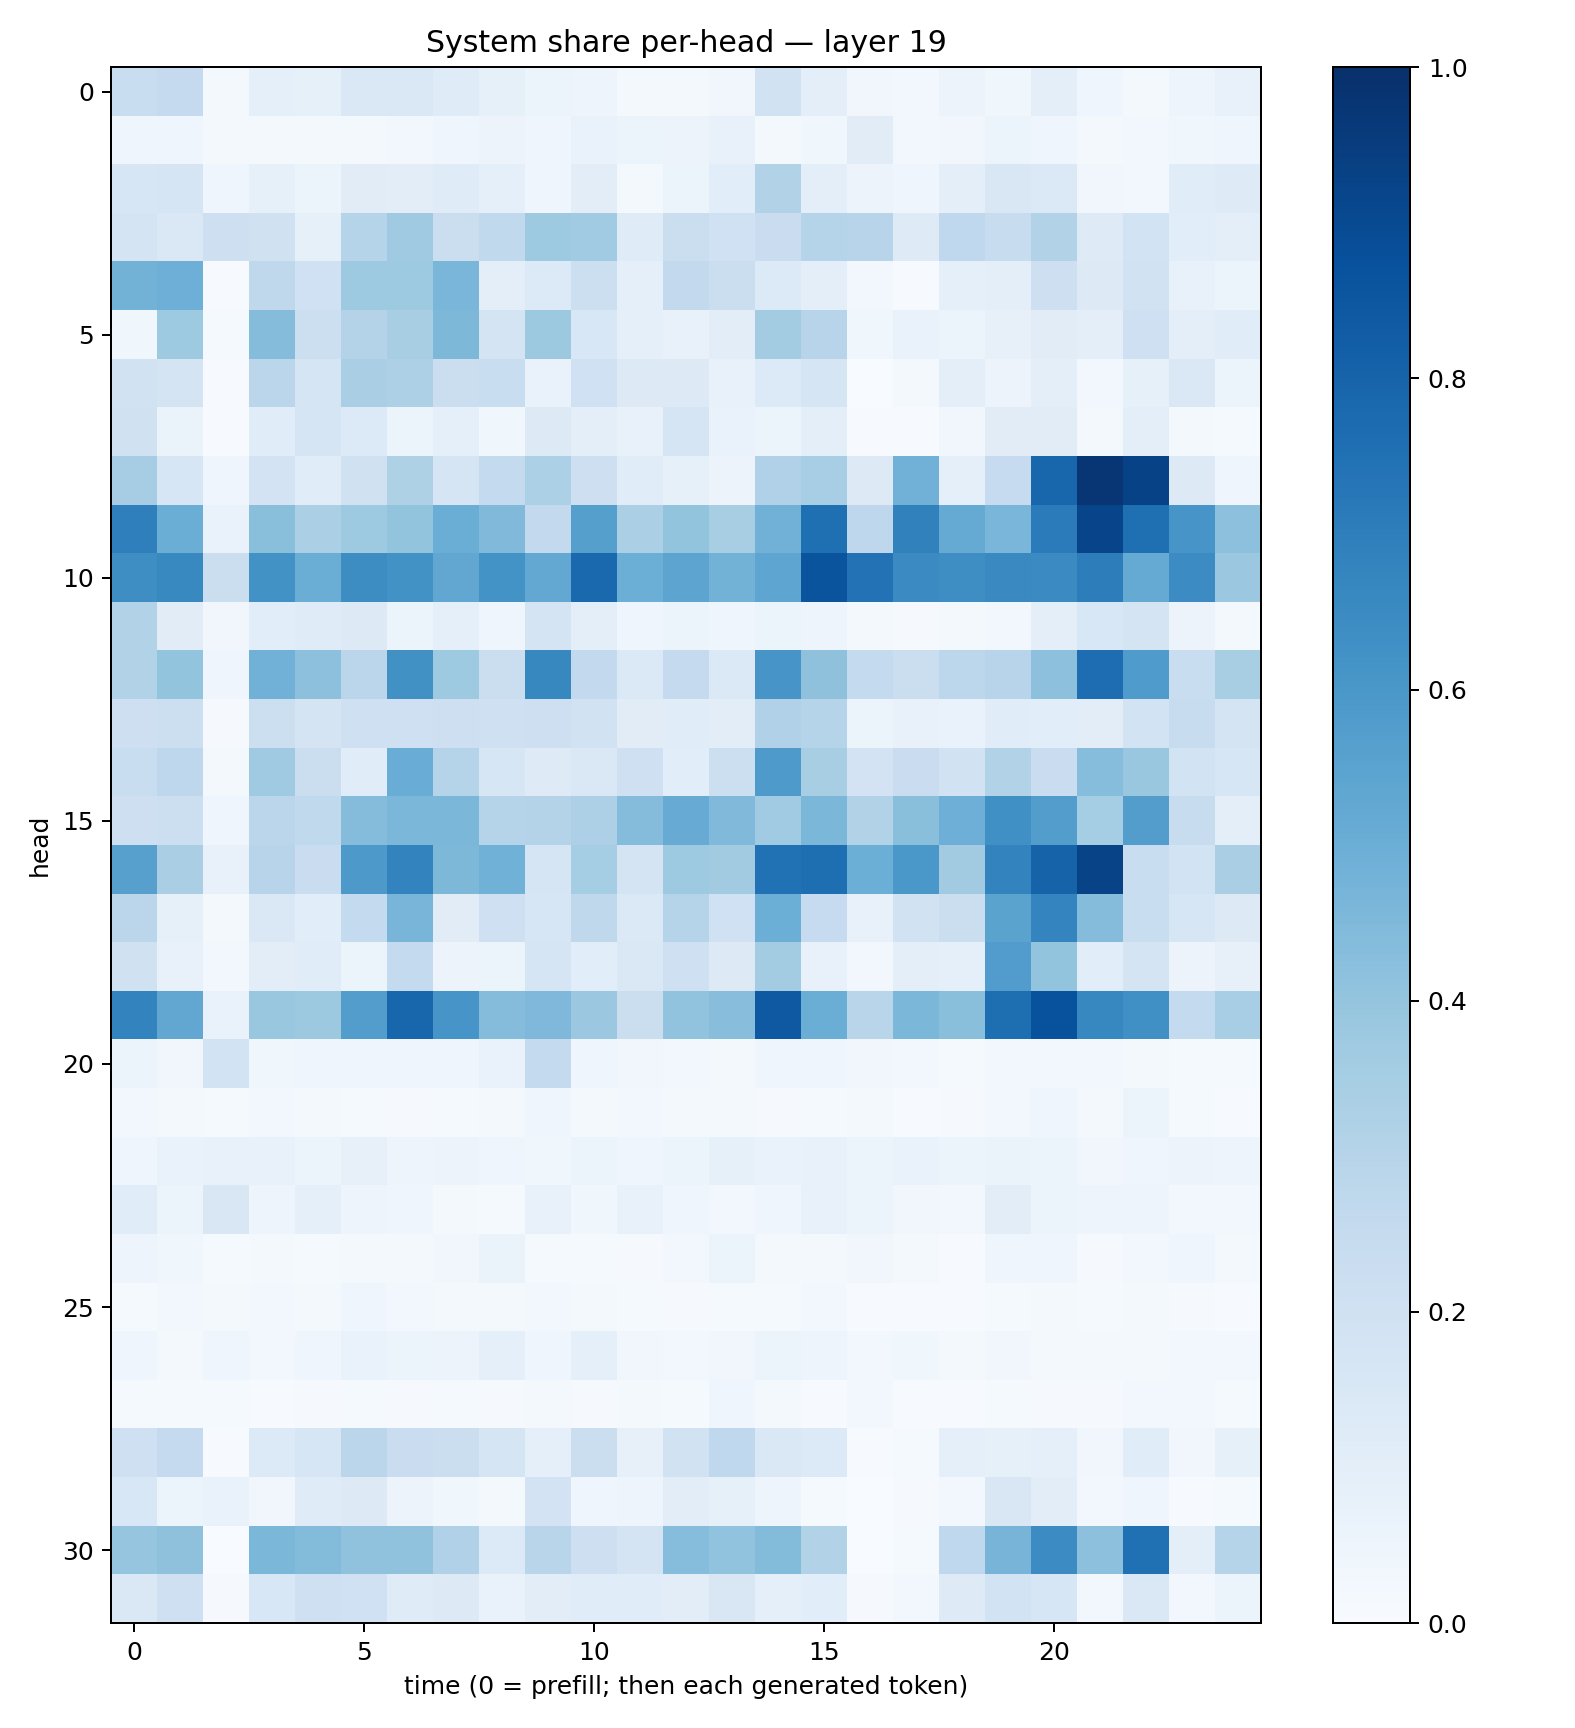

The table this chart was drawn from, first rows:
0.2319006, 0.25082174, 0.020191334, 0.09017675, 0.08498997, 0.14832592, 0.14320809, 0.12019608, 0.08521293, 0.053065065, 0.048168838, 0.020960175, 0.020795414, 0.032885917, 0.19492906, 0.100697316, 0.03239231, 0.026943492, 0.058211822, 0.038356565, 0.09925096, 0.039356202, 0.022550499, 0.04727721
0.04016, 0.04086, 0.01884, 0.01913, 0.02333, 0.02012, 0.02695, 0.0449, 0.05631, 0.04335, 0.06943, 0.06011, 0.05847, 0.07137, 0.02192, 0.03567, 0.1098, 0.02727, 0.03185, 0.0603, 0.04305, 0.01687, 0.02376, 0.0354
0.1602, 0.165, 0.04221, 0.08256, 0.05415, 0.1103, 0.1047, 0.1199, 0.08676, 0.04634, 0.1047, 0.02072, 0.05245, 0.108, 0.3135, 0.09462, 0.05856, 0.04251, 0.1014, 0.1486, 0.1368, 0.03459, 0.0239, 0.1135
0.1774, 0.1427, 0.2142, 0.1964, 0.08365, 0.3033, 0.37, 0.2191, 0.2618, 0.3746, 0.3669, 0.1201, 0.2258, 0.2014, 0.2281, 0.3041, 0.2937, 0.1228, 0.2693, 0.241, 0.3116, 0.1218, 0.1846, 0.106
0.4789, 0.4933, 0.007221, 0.2721, 0.2009, 0.3736, 0.3723, 0.4646, 0.09934, 0.133, 0.2149, 0.08903, 0.258, 0.2212, 0.1349, 0.09966, 0.0304, 0.005263, 0.08792, 0.09955, 0.2124, 0.1285, 0.1953, 0.07812
0.03599, 0.3735, 0.01259, 0.4343, 0.2166, 0.3057, 0.3401, 0.4538, 0.1768, 0.3767, 0.1541, 0.08776, 0.07366, 0.1027, 0.3592, 0.2964, 0.03884, 0.0679, 0.06088, 0.07901, 0.1112, 0.09538, 0.2072, 0.09536
0.1925, 0.1785, 0.006148, 0.2818, 0.166, 0.3367, 0.3246, 0.225, 0.2331, 0.06799, 0.2029, 0.1327, 0.129, 0.0735, 0.1336, 0.1712, 0.002897, 0.01726, 0.1012, 0.05546, 0.09637, 0.0306, 0.08329, 0.1419
0.1977, 0.06351, 0.006021, 0.1164, 0.1658, 0.1341, 0.05319, 0.08776, 0.0368, 0.1262, 0.1011, 0.0706, 0.1708, 0.07021, 0.05274, 0.09583, 0.006889, 0.006138, 0.03403, 0.1096, 0.1096, 0.01866, 0.09384, 0.02155
0.3507, 0.1617, 0.04556, 0.1806, 0.1144, 0.1982, 0.3203, 0.1666, 0.2558, 0.3286, 0.2135, 0.1141, 0.08573, 0.05485, 0.3192, 0.3438, 0.1299, 0.4834, 0.08688, 0.2499, 0.7894, 0.9741, 0.9282, 0.1251
0.6923, 0.5, 0.06885, 0.4237, 0.335, 0.3741, 0.4013, 0.502, 0.4491, 0.2585, 0.565, 0.334, 0.4009, 0.341, 0.4817, 0.7558, 0.2747, 0.6856, 0.5184, 0.4631, 0.7087, 0.9196, 0.7572, 0.6057
0.639, 0.66, 0.224, 0.6214, 0.5004, 0.6419, 0.6242, 0.5285, 0.6204, 0.5236, 0.7795, 0.4983, 0.5426, 0.4782, 0.5372, 0.8608, 0.7434, 0.6501, 0.6378, 0.6553, 0.6511, 0.6994, 0.5161, 0.6461
0.3155, 0.1128, 0.03334, 0.1086, 0.1175, 0.1304, 0.06116, 0.09143, 0.04153, 0.1753, 0.09431, 0.04203, 0.05164, 0.04487, 0.06006, 0.04977, 0.01752, 0.01091, 0.01851, 0.03058, 0.09989, 0.156, 0.1785, 0.05661
0.3154, 0.4009, 0.04035, 0.4805, 0.4163, 0.2839, 0.6286, 0.3742, 0.2256, 0.6639, 0.2583, 0.1379, 0.2519, 0.1393, 0.6075, 0.4115, 0.2541, 0.2223, 0.278, 0.295, 0.4158, 0.7643, 0.5846, 0.2319
0.2131, 0.2157, 0.008202, 0.2172, 0.1793, 0.2035, 0.2076, 0.213, 0.2048, 0.2138, 0.1896, 0.1129, 0.1152, 0.1044, 0.3174, 0.2972, 0.05173, 0.07167, 0.06979, 0.1153, 0.1091, 0.1021, 0.1864, 0.2358
0.2306, 0.2738, 0.02123, 0.3672, 0.2245, 0.1142, 0.5074, 0.2969, 0.1626, 0.1226, 0.1448, 0.2064, 0.1063, 0.2167, 0.5895, 0.3405, 0.1819, 0.2298, 0.1953, 0.3088, 0.2285, 0.432, 0.3881, 0.187
0.2117, 0.2183, 0.04496, 0.285, 0.263, 0.4348, 0.4583, 0.4585, 0.297, 0.306, 0.3251, 0.4339, 0.5093, 0.4488, 0.3642, 0.459, 0.3095, 0.4233, 0.4956, 0.6298, 0.5716, 0.354, 0.5706, 0.2348
0.5622, 0.3382, 0.0778, 0.2938, 0.229, 0.5901, 0.6783, 0.4554, 0.4848, 0.1703, 0.3528, 0.1787, 0.3724, 0.3615, 0.749, 0.7612, 0.4966, 0.5988, 0.3594, 0.6771, 0.8025, 0.922, 0.2308, 0.1846
0.2822, 0.08352, 0.02139, 0.1422, 0.1059, 0.2539, 0.4684, 0.1103, 0.2039, 0.159, 0.2717, 0.1405, 0.2985, 0.2009, 0.4997, 0.2467, 0.07776, 0.1935, 0.2195, 0.5491, 0.674, 0.4367, 0.2332, 0.159
0.1974, 0.0714, 0.02861, 0.1049, 0.1165, 0.06105, 0.2547, 0.05714, 0.05104, 0.169, 0.1055, 0.1411, 0.2105, 0.1313, 0.3556, 0.07369, 0.02938, 0.09534, 0.09107, 0.5755, 0.3996, 0.1081, 0.1751, 0.05597
0.6792, 0.5294, 0.06651, 0.3876, 0.3782, 0.5732, 0.7924, 0.6093, 0.4343, 0.4515, 0.3799, 0.2206, 0.404, 0.4284, 0.8427, 0.5035, 0.2922, 0.4594, 0.4223, 0.7588, 0.8744, 0.6659, 0.6322, 0.256
0.05208, 0.03313, 0.1872, 0.03722, 0.04486, 0.04514, 0.04353, 0.04213, 0.06711, 0.2561, 0.04484, 0.03316, 0.02631, 0.01763, 0.04504, 0.04123, 0.03153, 0.02623, 0.01215, 0.02527, 0.03008, 0.02672, 0.0162, 0.01269
0.02383, 0.01797, 0.01427, 0.02576, 0.01598, 0.01524, 0.01023, 0.01348, 0.01686, 0.043, 0.02286, 0.03096, 0.02024, 0.01978, 0.01021, 0.01244, 0.01846, 0.007792, 0.01163, 0.02506, 0.04313, 0.02291, 0.05312, 0.01556
0.04456, 0.06776, 0.07442, 0.07265, 0.05968, 0.08016, 0.05049, 0.05506, 0.04344, 0.03896, 0.06162, 0.04323, 0.06118, 0.08424, 0.06892, 0.07791, 0.05319, 0.06947, 0.05862, 0.06614, 0.05324, 0.03304, 0.04479, 0.05765
0.1141, 0.0518, 0.1485, 0.04939, 0.08911, 0.04961, 0.04338, 0.02333, 0.0127, 0.0733, 0.03656, 0.07536, 0.03961, 0.02544, 0.04476, 0.07141, 0.05989, 0.03222, 0.02832, 0.103, 0.05154, 0.04732, 0.04775, 0.02448
0.05051, 0.0363, 0.01279, 0.02241, 0.01274, 0.02123, 0.02276, 0.03224, 0.06426, 0.01516, 0.01435, 0.01101, 0.02492, 0.05109, 0.02005, 0.02128, 0.03495, 0.01637, 0.007488, 0.03915, 0.04619, 0.0117, 0.03077, 0.04587
0.014, 0.02954, 0.02309, 0.02435, 0.02242, 0.04617, 0.03046, 0.02202, 0.01831, 0.03024, 0.02186, 0.01264, 0.01141, 0.0118, 0.01478, 0.02395, 0.00647, 0.00781, 0.006785, 0.01373, 0.02116, 0.01481, 0.01665, 0.01157
0.04461, 0.02305, 0.04454, 0.03065, 0.03956, 0.06799, 0.05424, 0.05574, 0.0866, 0.04256, 0.0892, 0.03256, 0.02346, 0.03448, 0.06054, 0.04936, 0.02586, 0.03597, 0.01735, 0.03478, 0.02264, 0.02099, 0.01645, 0.02876
0.01558, 0.01446, 0.01501, 0.007533, 0.009413, 0.01177, 0.01107, 0.01196, 0.01141, 0.0198, 0.01084, 0.01602, 0.01504, 0.04179, 0.02098, 0.006335, 0.02551, 0.00522, 0.005981, 0.01501, 0.009388, 0.01084, 0.02807, 0.02949
0.206, 0.2538, 0.005929, 0.1366, 0.1584, 0.2828, 0.2295, 0.2219, 0.1694, 0.09283, 0.2249, 0.08193, 0.1881, 0.2687, 0.1442, 0.1338, 0.006097, 0.01343, 0.09212, 0.08324, 0.09221, 0.03214, 0.1154, 0.03406
0.1554, 0.06021, 0.07, 0.03426, 0.118, 0.1254, 0.05616, 0.037, 0.01644, 0.1829, 0.04417, 0.04887, 0.105, 0.08412, 0.04812, 0.0152, 0.001199, 0.00788, 0.03003, 0.1502, 0.1038, 0.0254, 0.03972, 0.005453
0.3954, 0.4116, 0.003792, 0.459, 0.4392, 0.4095, 0.4099, 0.318, 0.1332, 0.2923, 0.2141, 0.1786, 0.4326, 0.4053, 0.4387, 0.3154, 0.00369, 0.01176, 0.2665, 0.472, 0.6463, 0.4156, 0.7517, 0.1004
0.1473, 0.2103, 0.008101, 0.156, 0.2093, 0.1994, 0.1198, 0.1309, 0.07017, 0.1017, 0.1141, 0.1147, 0.1044, 0.1519, 0.09013, 0.1058, 0.01001, 0.02344, 0.125, 0.184, 0.1597, 0.03006, 0.1458, 0.03017
